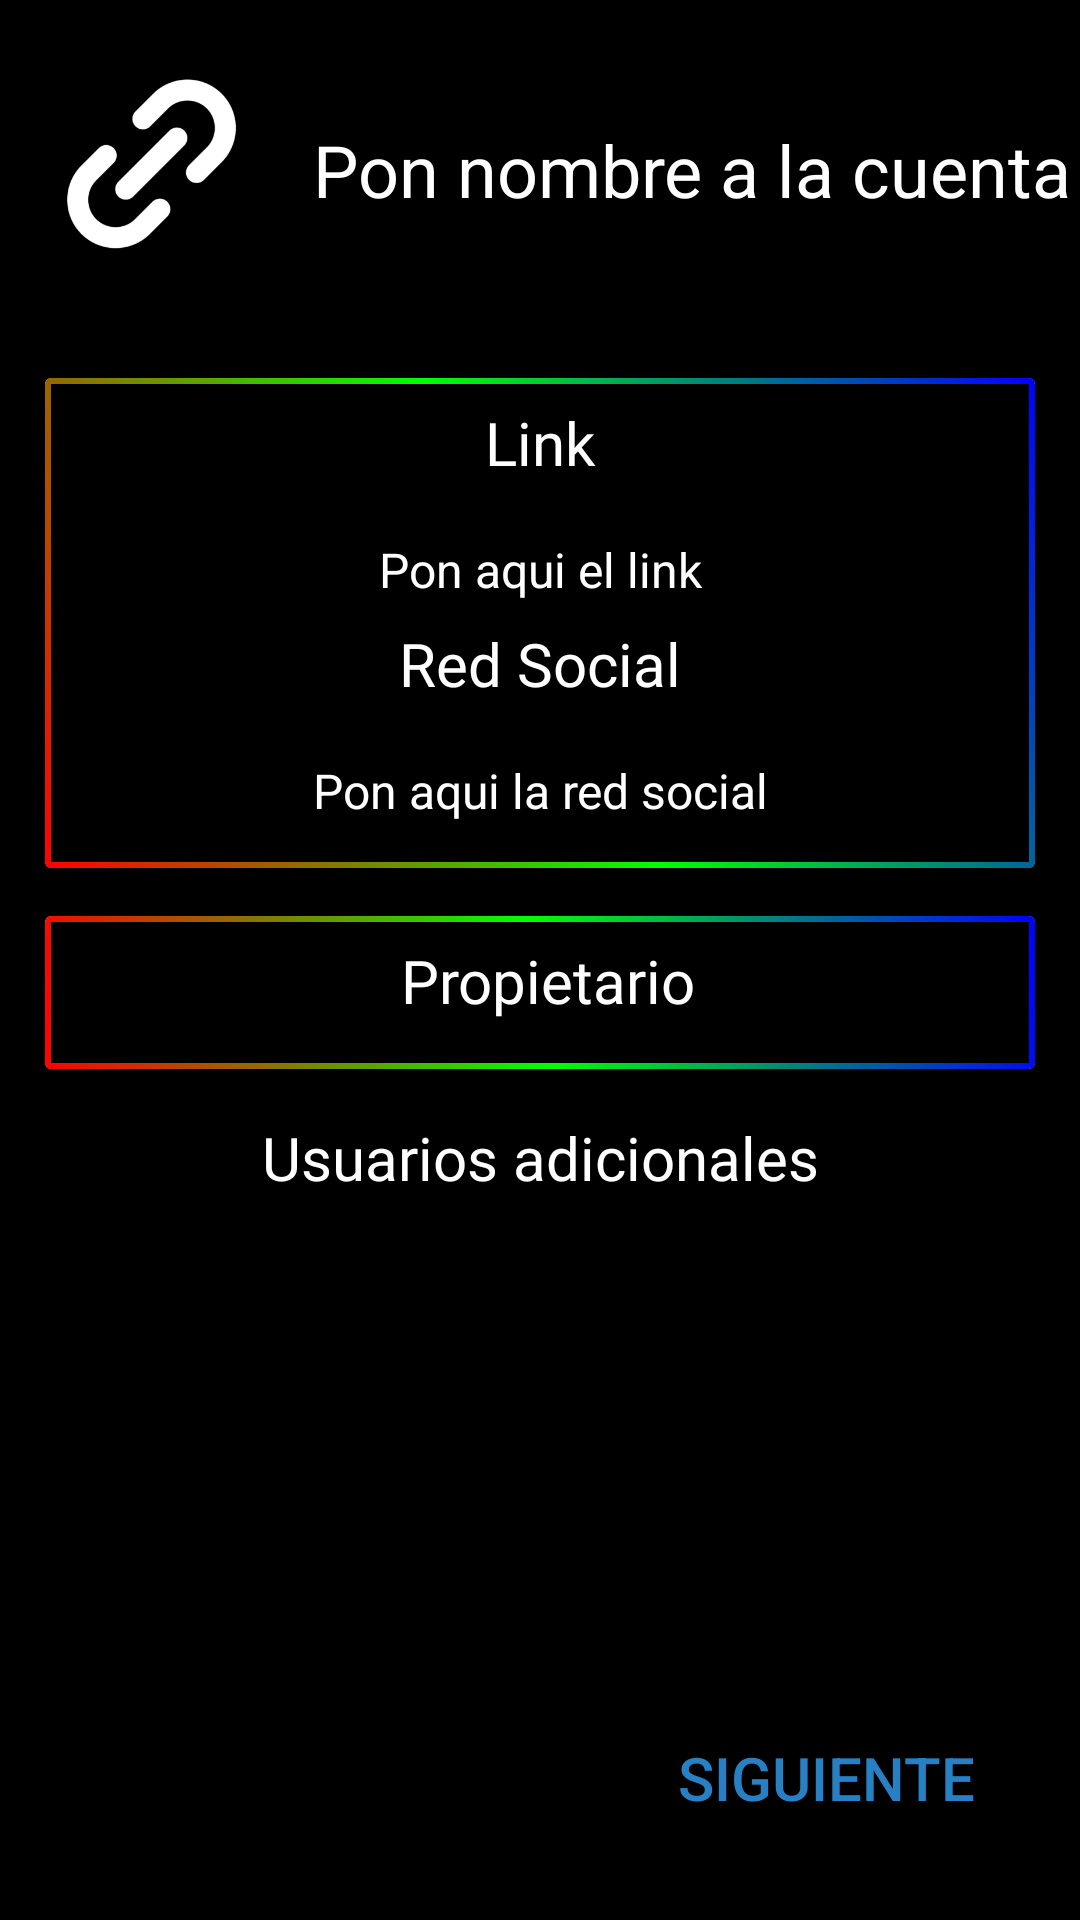

The Android layout XML behind this screen, and the referenced resources:
<!-- AndroidManifest.xml: application theme Theme.AppCompat.Light.NoActionBar -->
<!-- res/layout/activity_nueva_cuenta.xml -->
<?xml version="1.0" encoding="utf-8"?>
<androidx.constraintlayout.widget.ConstraintLayout xmlns:android="http://schemas.android.com/apk/res/android"
    xmlns:app="http://schemas.android.com/apk/res-auto"
    xmlns:tools="http://schemas.android.com/tools"
    android:id="@+id/main"
    android:layout_width="match_parent"
    android:layout_height="match_parent"
    android:background="#000000"
    tools:context=".view.sucesos.SucesoActivity">

    <LinearLayout
        android:id="@+id/linearLayout"
        android:layout_width="match_parent"
        android:layout_height="wrap_content"
        android:background="#000000"
        android:orientation="horizontal"
        app:layout_constraintEnd_toEndOf="parent"
        app:layout_constraintStart_toStartOf="parent"
        app:layout_constraintTop_toTopOf="parent">

        <ImageView
            android:id="@+id/imagenCuenta"
            android:layout_width="100dp"
            android:layout_height="70dp"
            android:layout_marginVertical="20dp"
            app:srcCompat="@drawable/account_icon" />

        <EditText
            android:id="@+id/editTextNombreCuenta"
            android:layout_width="match_parent"
            android:layout_height="match_parent"
            android:layout_weight="1"
            android:autofillHints="Nick"
            android:ems="10"
            android:hint="Pon nombre a la cuenta"
            android:inputType="text"
            android:singleLine="false"
            android:textAlignment="center"
            android:textColor="@color/white"
            android:textColorHint="@color/white"
            android:textSize="24sp" />

    </LinearLayout>

    <androidx.core.widget.NestedScrollView
        android:id="@+id/nestedScrollView"
        android:layout_width="match_parent"
        android:layout_height="0dp"
        android:fillViewport="true"
        app:layout_constraintBottom_toBottomOf="parent"
        app:layout_constraintEnd_toEndOf="parent"
        app:layout_constraintStart_toStartOf="parent"
        app:layout_constraintTop_toBottomOf="@+id/linearLayout">


        <androidx.constraintlayout.widget.ConstraintLayout
            android:layout_width="match_parent"
            android:layout_height="wrap_content"
            android:background="#000000">

            <androidx.constraintlayout.widget.ConstraintLayout
                android:id="@+id/constraintLayout"
                android:layout_width="330dp"
                android:layout_height="wrap_content"
                android:layout_marginStart="40dp"
                android:layout_marginTop="16dp"
                android:layout_marginEnd="40dp"
                android:outlineAmbientShadowColor="#00FFFFFF"
                android:outlineSpotShadowColor="#00FFFFFF"
                app:layout_constraintEnd_toEndOf="parent"
                app:layout_constraintHorizontal_bias="0.5"
                app:layout_constraintStart_toStartOf="parent"
                app:layout_constraintTop_toTopOf="parent">

                <androidx.cardview.widget.CardView
                    android:id="@+id/cardViewDatos"
                    android:layout_width="match_parent"
                    android:layout_height="wrap_content"
                    android:outlineAmbientShadowColor="#00FFFFFF"
                    android:outlineSpotShadowColor="#00FFFFFF"
                    app:layout_constraintBottom_toBottomOf="parent"
                    app:layout_constraintStart_toStartOf="parent">

                    <LinearLayout
                        android:layout_width="match_parent"
                        android:layout_height="match_parent"
                        android:background="@drawable/rainbow_box"
                        android:orientation="vertical"
                        android:padding="8dp">

                        <TextView
                            android:id="@+id/descripcionTitle"
                            android:layout_width="match_parent"
                            android:layout_height="wrap_content"
                            android:fontFamily="@font/adlam_display"
                            android:gravity="center"
                            android:paddingBottom="8dp"
                            android:text="Link"
                            android:textAppearance="?attr/textAppearanceHeadline6"
                            android:textColor="@color/white"
                            android:textSize="20sp" />

                        <EditText
                            android:id="@+id/editTextLink"
                            android:layout_width="match_parent"
                            android:layout_height="wrap_content"
                            android:autofillHints="Nick"
                            android:ems="10"
                            android:hint="Pon aqui el link"
                            android:inputType="text"
                            android:textAlignment="center"
                            android:textColor="@color/white"
                            android:textColorHint="@color/white"
                            android:textSize="16sp" />

                        <TextView
                            android:id="@+id/redSocialTitle"
                            android:layout_width="match_parent"
                            android:layout_height="wrap_content"
                            android:fontFamily="@font/adlam_display"
                            android:gravity="center"
                            android:paddingBottom="8dp"
                            android:text="Red Social"
                            android:textAppearance="?attr/textAppearanceHeadline6"
                            android:textColor="@color/white"
                            android:textSize="20sp" />

                        <EditText
                            android:id="@+id/editTextRedSocial"
                            android:layout_width="match_parent"
                            android:layout_height="wrap_content"
                            android:autofillHints="Nick"
                            android:ems="10"
                            android:hint="Pon aqui la red social"
                            android:inputType="text"
                            android:textAlignment="center"
                            android:textColor="@color/white"
                            android:textColorHint="@color/white"
                            android:textSize="16sp" />


                    </LinearLayout>

                </androidx.cardview.widget.CardView>
            </androidx.constraintlayout.widget.ConstraintLayout>

            <androidx.constraintlayout.widget.ConstraintLayout
                android:id="@+id/constraintLayout2"
                android:layout_width="330dp"
                android:layout_height="wrap_content"
                android:layout_marginStart="40dp"
                android:layout_marginTop="16dp"
                android:layout_marginEnd="40dp"
                android:outlineAmbientShadowColor="#00FFFFFF"
                android:outlineSpotShadowColor="#00FFFFFF"
                app:layout_constraintEnd_toEndOf="parent"
                app:layout_constraintStart_toStartOf="parent"
                app:layout_constraintTop_toBottomOf="@+id/constraintLayout">

                <androidx.cardview.widget.CardView
                    android:id="@+id/cardView"
                    android:layout_width="match_parent"
                    android:layout_height="wrap_content"
                    android:outlineAmbientShadowColor="#00FFFFFF"
                    android:outlineSpotShadowColor="#00FFFFFF"
                    app:layout_constraintBottom_toBottomOf="parent"
                    app:layout_constraintStart_toStartOf="parent">

                    <LinearLayout
                        android:layout_width="match_parent"
                        android:layout_height="match_parent"
                        android:background="@drawable/rainbow_box"
                        android:orientation="vertical"
                        android:padding="8dp">

                        <TextView
                            android:id="@+id/propietarioTitle"
                            android:layout_width="match_parent"
                            android:layout_height="wrap_content"
                            android:fontFamily="@font/adlam_display"
                            android:gravity="center"
                            android:paddingBottom="8dp"
                            android:text=" Propietario"
                            android:textAppearance="?attr/textAppearanceHeadline6"
                            android:textColor="@color/white"
                            android:textSize="20sp" />

                        <androidx.recyclerview.widget.RecyclerView
                            android:id="@+id/recyclerPropietario"
                            android:layout_width="match_parent"
                            android:layout_height="wrap_content"
                            android:nestedScrollingEnabled="false" />


                    </LinearLayout>

                </androidx.cardview.widget.CardView>
            </androidx.constraintlayout.widget.ConstraintLayout>

            <androidx.recyclerview.widget.RecyclerView
                android:id="@+id/recyclerUsuarios"
                android:layout_width="match_parent"
                android:layout_height="wrap_content"
                android:layout_marginVertical="8dp"
                android:background="#00FFFFFF"
                android:nestedScrollingEnabled="false"
                app:layout_constraintBottom_toTopOf="@id/buttonSiguiente"
                app:layout_constraintEnd_toEndOf="parent"
                app:layout_constraintStart_toStartOf="parent"
                app:layout_constraintTop_toBottomOf="@+id/textView2" />

            <TextView
                android:id="@+id/textView2"
                android:layout_width="match_parent"
                android:layout_height="wrap_content"
                android:layout_marginTop="16dp"
                android:fontFamily="@font/adlam_display"
                android:gravity="center"
                android:text="Usuarios adicionales"
                android:textColor="#FFFFFF"
                android:textSize="20sp"
                app:layout_constraintEnd_toEndOf="parent"
                app:layout_constraintHorizontal_bias="0.0"
                app:layout_constraintStart_toStartOf="parent"
                app:layout_constraintTop_toBottomOf="@+id/constraintLayout2" />

            <Button
                android:id="@+id/buttonSiguiente"
                android:layout_width="137dp"
                android:layout_height="63dp"
                android:layout_marginVertical="16dp"
                android:layout_marginEnd="16dp"
                android:background="#00FFFFFF"
                android:text="Siguiente"
                android:textColor="#2880C4"
                android:textSize="20sp"
                app:layout_constraintBottom_toBottomOf="parent"
                app:layout_constraintEnd_toEndOf="parent" />

        </androidx.constraintlayout.widget.ConstraintLayout>
    </androidx.core.widget.NestedScrollView>
</androidx.constraintlayout.widget.ConstraintLayout>
<!-- resources referenced by this layout -->
<resources>
  <color name="white">#FFFFFFFF</color>
  <!-- drawable account_icon: png bitmap (drawable, 16837 bytes) -->
  <!-- drawable rainbow_box (drawable) -->
  <?xml version="1.0" encoding="utf-8"?>
  <layer-list xmlns:android="http://schemas.android.com/apk/res/android">
      <item>
          <shape android:shape="rectangle">
              <gradient
                  android:angle="45"
                  android:startColor="#FF0000"
                  android:centerColor="#00FF00"
                  android:endColor="#0000FF"
                  android:type="linear" />
          </shape>
      </item>
      <item android:left="2dp" android:top="2dp" android:right="2dp" android:bottom="2dp">
          <shape android:shape="rectangle">
              <solid android:color="#000000" />
          </shape>
      </item>
  </layer-list>
</resources>
